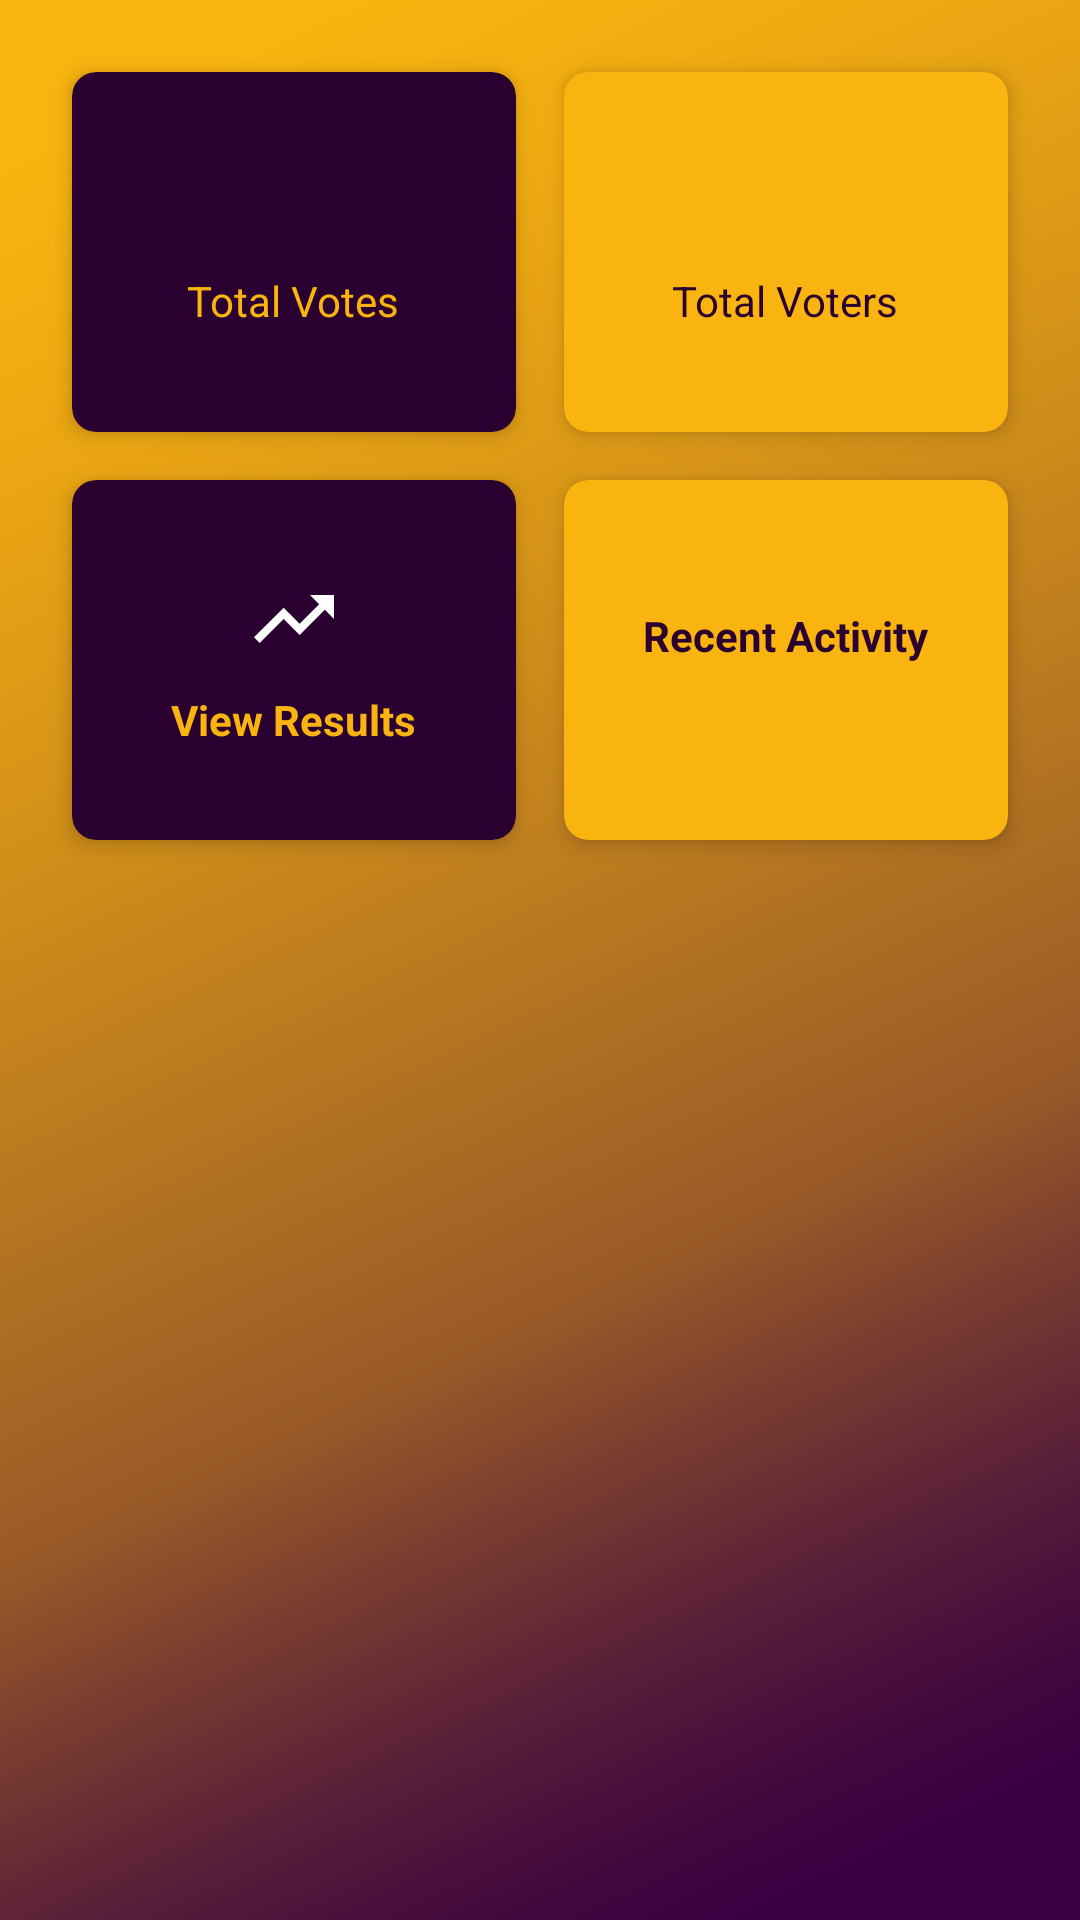

Reconstruct the res/layout file that produces this screen, plus the resources it refers to.
<!-- AndroidManifest.xml: activity theme Theme.AppDevFinal.NoActionBar -->
<!-- res/layout/fragment_admin_dashboard.xml -->
<?xml version="1.0" encoding="utf-8"?>
<ScrollView xmlns:android="http://schemas.android.com/apk/res/android"
    xmlns:app="http://schemas.android.com/apk/res-auto"
    android:layout_width="match_parent"
    android:layout_height="match_parent"
    android:background="@drawable/ic_body_color">

    <GridLayout
        android:layout_width="match_parent"
        android:layout_height="wrap_content"
        android:columnCount="2"
        android:padding="16dp">

        
        <com.google.android.material.card.MaterialCardView
            android:layout_width="0dp"
            android:layout_height="120dp"
            android:layout_columnWeight="1"
            android:layout_margin="8dp"
            app:cardElevation="4dp"
            app:cardCornerRadius="8dp"
            app:cardBackgroundColor="@color/buksu_deep_purple">

            <LinearLayout
                android:layout_width="match_parent"
                android:layout_height="match_parent"
                android:orientation="vertical"
                android:gravity="center"
                android:padding="16dp">

                <TextView
                    android:id="@+id/votesCountText"
                    android:layout_width="wrap_content"
                    android:layout_height="wrap_content"
                    android:textSize="24sp"
                    android:textStyle="bold"
                    android:textColor="@color/white"/>

                <TextView
                    android:layout_width="wrap_content"
                    android:layout_height="wrap_content"
                    android:text="Total Votes"
                    android:textSize="14sp"
                    android:textColor="@color/buksu_gold"/>
            </LinearLayout>
        </com.google.android.material.card.MaterialCardView>

        
        <com.google.android.material.card.MaterialCardView
            android:layout_width="0dp"
            android:layout_height="120dp"
            android:layout_columnWeight="1"
            android:layout_margin="8dp"
            app:cardElevation="4dp"
            app:cardCornerRadius="8dp"
            app:cardBackgroundColor="@color/buksu_gold">

            <LinearLayout
                android:layout_width="match_parent"
                android:layout_height="match_parent"
                android:orientation="vertical"
                android:gravity="center"
                android:padding="16dp">

                <TextView
                    android:id="@+id/votersCountText"
                    android:layout_width="wrap_content"
                    android:layout_height="wrap_content"
                    android:textSize="24sp"
                    android:textStyle="bold"
                    android:textColor="@color/buksu_deep_purple"/>

                <TextView
                    android:layout_width="wrap_content"
                    android:layout_height="wrap_content"
                    android:text="Total Voters"
                    android:textSize="14sp"
                    android:textColor="@color/buksu_deep_purple"/>
            </LinearLayout>
        </com.google.android.material.card.MaterialCardView>

        
        <com.google.android.material.card.MaterialCardView
            android:id="@+id/viewResultsCard"
            android:layout_width="0dp"
            android:layout_height="120dp"
            android:layout_columnWeight="1"
            android:layout_margin="8dp"
            app:cardElevation="4dp"
            app:cardCornerRadius="8dp"
            app:cardBackgroundColor="@color/buksu_deep_purple">

            <LinearLayout
                android:layout_width="match_parent"
                android:layout_height="match_parent"
                android:orientation="vertical"
                android:gravity="center"
                android:padding="16dp">

                <ImageView
                    android:layout_width="32dp"
                    android:layout_height="32dp"
                    android:src="@drawable/ic_trending_up"
                    android:layout_marginBottom="8dp"
                    app:tint="@color/white"/>

                <TextView
                    android:layout_width="wrap_content"
                    android:layout_height="wrap_content"
                    android:text="View Results"
                    android:textSize="14sp"
                    android:textStyle="bold"
                    android:textColor="@color/buksu_gold"/>
            </LinearLayout>
        </com.google.android.material.card.MaterialCardView>

        
        <com.google.android.material.card.MaterialCardView
            android:layout_width="0dp"
            android:layout_height="120dp"
            android:layout_columnWeight="1"
            android:layout_margin="8dp"
            app:cardElevation="4dp"
            app:cardCornerRadius="8dp"
            app:cardBackgroundColor="@color/buksu_gold">

            <LinearLayout
                android:layout_width="match_parent"
                android:layout_height="match_parent"
                android:orientation="vertical"
                android:gravity="center"
                android:padding="16dp">

                <TextView
                    android:layout_width="wrap_content"
                    android:layout_height="wrap_content"
                    android:text="Recent Activity"
                    android:textSize="14sp"
                    android:textStyle="bold"
                    android:textColor="@color/buksu_deep_purple"/>

                <TextView
                    android:id="@+id/recentActivityText"
                    android:layout_width="wrap_content"
                    android:layout_height="wrap_content"
                    android:textSize="12sp"
                    android:textColor="@color/buksu_deep_purple"
                    android:gravity="center"
                    android:maxLines="3"
                    android:ellipsize="end"/>
            </LinearLayout>
        </com.google.android.material.card.MaterialCardView>

    </GridLayout>
</ScrollView>
<!-- resources referenced by this layout -->
<resources>
  <color name="buksu_deep_purple">#2A0031</color>
  <color name="buksu_gold">#f9b40f</color>
  <color name="white">#FFFFFF</color>
  <!-- drawable ic_body_color: png bitmap (drawable, 57564 bytes) -->
  <!-- drawable ic_trending_up (drawable) -->
  <vector xmlns:android="http://schemas.android.com/apk/res/android"
      android:width="24dp"
      android:height="24dp"
      android:viewportWidth="24"
      android:viewportHeight="24">
      <path
          android:fillColor="#000000"
          android:pathData="M16,6l2.29,2.29l-4.88,4.88l-4,-4L2,16.59L3.41,18l6,-6l4,4l6.3,-6.29L22,12V6z"/>
  </vector>
  <style name="Theme.AppDevFinal.NoActionBar">
          <item name="windowActionBar">false</item>
          <item name="windowNoTitle">true</item>
      </style>
</resources>
